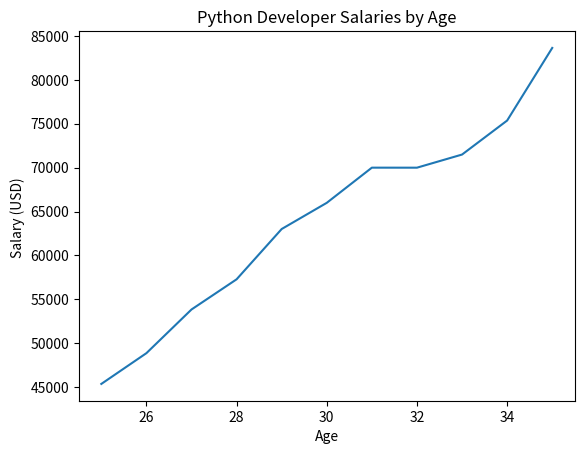

Write Python code to recreate this figure.
from matplotlib import pyplot as plt

# Median Python Developer Salaries by Age
py_dev_x = [25, 26, 27, 28, 29, 30, 31, 32, 33, 34, 35]
py_dev_y = [45372, 48876, 53850, 57287, 63016,
            65998, 70003, 70000, 71496, 75370, 83640]

plt.plot(py_dev_x, py_dev_y)
plt.xlabel('Age')
plt.ylabel('Salary (USD) ')
plt.title('Python Developer Salaries by Age')
plt.show()